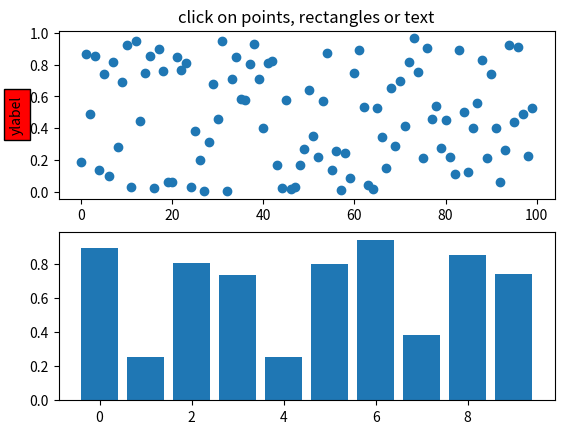
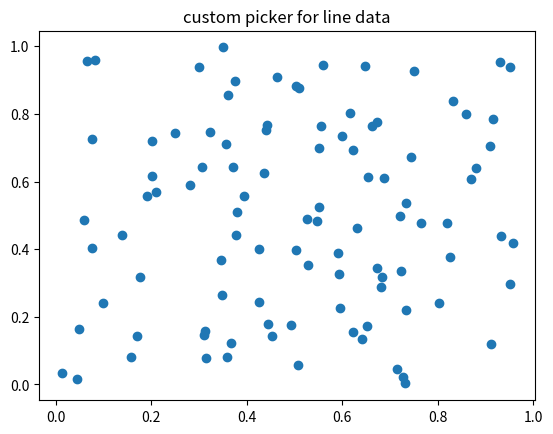
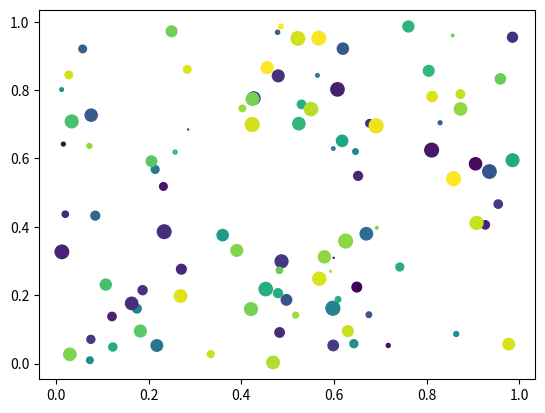
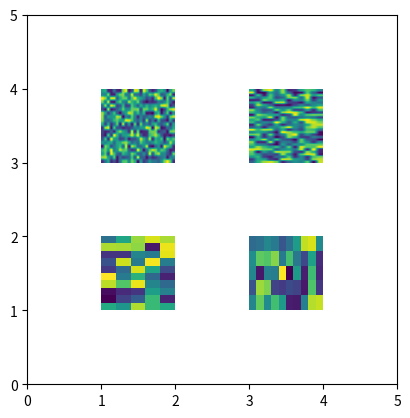

The matplotlib source for these figures, in order:
# -*- coding: utf-8 -*-
"""
Created on Fri May 06 14:21:48 2016

[redacted]


You can enable picking by setting the "picker" property of an artist
(for example, a matplotlib Line2D, Text, Patch, Polygon, AxesImage,
etc...)

There are a variety of meanings of the picker property

    None -  picking is disabled for this artist (default)

    boolean - if True then picking will be enabled and the
      artist will fire a pick event if the mouse event is over
      the artist

    float - if picker is a number it is interpreted as an
      epsilon tolerance in points and the artist will fire
      off an event if it's data is within epsilon of the mouse
      event.  For some artists like lines and patch collections,
      the artist may provide additional data to the pick event
      that is generated, for example, the indices of the data within
      epsilon of the pick event

    function - if picker is callable, it is a user supplied
      function which determines whether the artist is hit by the
      mouse event.

         hit, props = picker(artist, mouseevent)

      to determine the hit test.  If the mouse event is over the
      artist, return hit=True and props is a dictionary of properties
      you want added to the PickEvent attributes


After you have enabled an artist for picking by setting the "picker"
property, you need to connect to the figure canvas pick_event to get
pick callbacks on mouse press events.  For example,

  def pick_handler(event):
      mouseevent = event.mouseevent
      artist = event.artist
      # now do something with this...


The pick event (matplotlib.backend_bases.PickEvent) which is passed to
your callback is always fired with two attributes:

  mouseevent - the mouse event that generate the pick event.  The
    mouse event in turn has attributes like x and y (the coordinates in
    display space, such as pixels from left, bottom) and xdata, ydata (the
    coords in data space).  Additionally, you can get information about
    which buttons were pressed, which keys were pressed, which Axes
    the mouse is over, etc.  See matplotlib.backend_bases.MouseEvent
    for details.

  artist - the matplotlib.artist that generated the pick event.

Additionally, certain artists like Line2D and PatchCollection may
attach additional meta data like the indices into the data that meet
the picker criteria (for example, all the points in the line that are within
the specified epsilon tolerance)

The examples below illustrate each of these methods.
"""

from __future__ import print_function
import matplotlib.pyplot as plt
from matplotlib.lines import Line2D
from matplotlib.patches import Rectangle
from matplotlib.text import Text
from matplotlib.image import AxesImage
import numpy as np
from numpy.random import rand

if 1:  # simple picking, lines, rectangles and text
    fig, (ax1, ax2) = plt.subplots(2, 1)
    ax1.set_title('click on points, rectangles or text', picker=True)
    ax1.set_ylabel('ylabel', picker=True, bbox=dict(facecolor='red'))
    line, = ax1.plot(rand(100), 'o', picker=5)  # 5 points tolerance

    # pick the rectangle
    bars = ax2.bar(range(10), rand(10), picker=True)
    for label in ax2.get_xticklabels():  # make the xtick labels pickable
        label.set_picker(True)

    def onpick1(event):
        if isinstance(event.artist, Line2D):
            thisline = event.artist
            xdata = thisline.get_xdata()
            ydata = thisline.get_ydata()
            ind = event.ind
            print('onpick1 line:', zip(np.take(xdata, ind), np.take(ydata, ind)))
        elif isinstance(event.artist, Rectangle):
            patch = event.artist
            print('onpick1 patch:', patch.get_path())
        elif isinstance(event.artist, Text):
            text = event.artist
            print('onpick1 text:', text.get_text())

    fig.canvas.mpl_connect('pick_event', onpick1)

if 1:  # picking with a custom hit test function
    # you can define custom pickers by setting picker to a callable
    # function.  The function has the signature
    #
    #  hit, props = func(artist, mouseevent)
    #
    # to determine the hit test.  if the mouse event is over the artist,
    # return hit=True and props is a dictionary of
    # properties you want added to the PickEvent attributes

    def line_picker(line, mouseevent):
        """
        find the points within a certain distance from the mouseclick in
        data coords and attach some extra attributes, pickx and picky
        which are the data points that were picked
        """
        if mouseevent.xdata is None:
            return False, dict()
        xdata = line.get_xdata()
        ydata = line.get_ydata()
        maxd = 0.05
        d = np.sqrt((xdata - mouseevent.xdata)**2. + (ydata - mouseevent.ydata)**2.)

        ind = np.nonzero(np.less_equal(d, maxd))
        if len(ind):
            pickx = np.take(xdata, ind)
            picky = np.take(ydata, ind)
            props = dict(ind=ind, pickx=pickx, picky=picky)
            return True, props
        else:
            return False, dict()

    def onpick2(event):
        print('onpick2 line:', event.pickx, event.picky)

    fig, ax = plt.subplots()
    ax.set_title('custom picker for line data')
    line, = ax.plot(rand(100), rand(100), 'o', picker=line_picker)
    fig.canvas.mpl_connect('pick_event', onpick2)


if 1:  # picking on a scatter plot (matplotlib.collections.RegularPolyCollection)

    x, y, c, s = rand(4, 100)

    def onpick3(event):
        ind = event.ind
        print('onpick3 scatter:', ind, np.take(x, ind), np.take(y, ind))

    fig, ax = plt.subplots()
    col = ax.scatter(x, y, 100*s, c, picker=True)
    #fig.savefig('pscoll.eps')
    fig.canvas.mpl_connect('pick_event', onpick3)

if 1:  # picking images (matplotlib.image.AxesImage)
    fig, ax = plt.subplots()
    im1 = ax.imshow(rand(10, 5), extent=(1, 2, 1, 2), picker=True)
    im2 = ax.imshow(rand(5, 10), extent=(3, 4, 1, 2), picker=True)
    im3 = ax.imshow(rand(20, 25), extent=(1, 2, 3, 4), picker=True)
    im4 = ax.imshow(rand(30, 12), extent=(3, 4, 3, 4), picker=True)
    ax.axis([0, 5, 0, 5])

    def onpick4(event):
        artist = event.artist
        if isinstance(artist, AxesImage):
            im = artist
            A = im.get_array()
            print('onpick4 image', A.shape)

    fig.canvas.mpl_connect('pick_event', onpick4)


plt.show()
